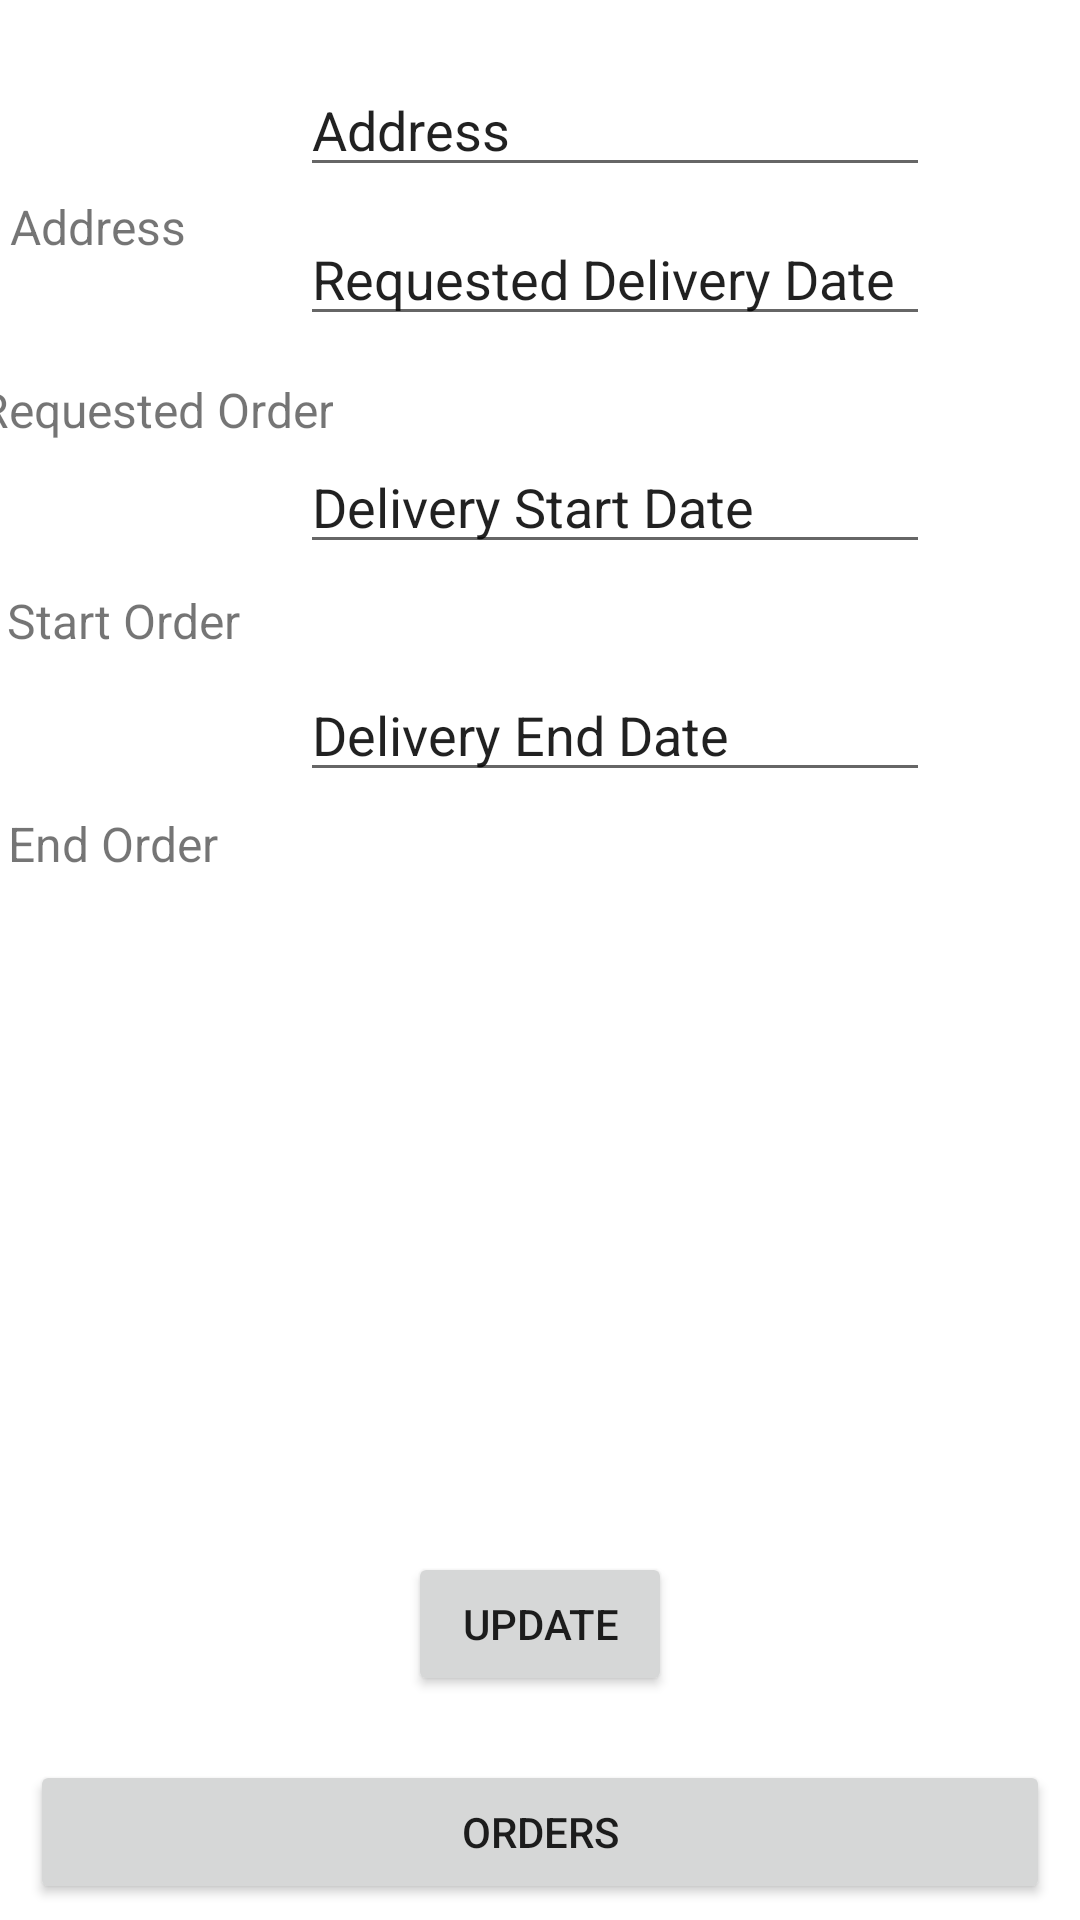

Reconstruct the res/layout file that produces this screen, plus the resources it refers to.
<!-- AndroidManifest.xml: application theme Theme.CargoDeliveryCompnay -->
<!-- res/layout/activity_order_detailed.xml -->
<?xml version="1.0" encoding="utf-8"?>
<androidx.constraintlayout.widget.ConstraintLayout xmlns:android="http://schemas.android.com/apk/res/android"
    xmlns:app="http://schemas.android.com/apk/res-auto"
    xmlns:tools="http://schemas.android.com/tools"
    android:layout_width="match_parent"
    android:layout_height="match_parent"
    tools:context=".conrollers.OrderDetailedController">

    <EditText
        android:id="@+id/addressField"
        android:layout_width="wrap_content"
        android:layout_height="wrap_content"
        android:ems="10"
        android:inputType="textPersonName"
        android:text="@string/address"
        app:layout_constraintBottom_toTopOf="@+id/requestedDateField"
        app:layout_constraintEnd_toEndOf="parent"
        app:layout_constraintHorizontal_bias="0.666"
        app:layout_constraintStart_toStartOf="parent"
        app:layout_constraintTop_toTopOf="parent"
        app:layout_constraintVertical_bias="0.716" />

    <EditText
        android:id="@+id/startDateField"
        android:layout_width="wrap_content"
        android:layout_height="wrap_content"
        android:layout_marginBottom="452dp"
        android:ems="10"
        android:inputType="textPersonName"
        android:text="@string/deliveryStartDate"
        app:layout_constraintBottom_toBottomOf="parent"
        app:layout_constraintEnd_toEndOf="parent"
        app:layout_constraintHorizontal_bias="0.666"
        app:layout_constraintStart_toStartOf="parent" />

    <EditText
        android:id="@+id/endDateField"
        android:layout_width="wrap_content"
        android:layout_height="wrap_content"
        android:layout_marginBottom="376dp"
        android:ems="10"
        android:inputType="textPersonName"
        android:text="@string/deliveryEndDate"
        app:layout_constraintBottom_toBottomOf="parent"
        app:layout_constraintEnd_toEndOf="parent"
        app:layout_constraintHorizontal_bias="0.666"
        app:layout_constraintStart_toStartOf="parent" />

    <Button
        android:id="@+id/button"
        android:layout_width="wrap_content"
        android:layout_height="wrap_content"
        android:onClick="updateOrder"
        android:text="@string/update"
        app:layout_constraintBottom_toBottomOf="parent"
        app:layout_constraintEnd_toEndOf="parent"
        app:layout_constraintStart_toStartOf="parent"
        app:layout_constraintTop_toTopOf="parent"
        app:layout_constraintVertical_bias="0.874" />

    <EditText
        android:id="@+id/requestedDateField"
        android:layout_width="wrap_content"
        android:layout_height="wrap_content"
        android:layout_marginBottom="528dp"
        android:ems="10"
        android:inputType="textPersonName"
        android:text="@string/requestedDeliveryDate"
        app:layout_constraintBottom_toBottomOf="parent"
        app:layout_constraintEnd_toEndOf="parent"
        app:layout_constraintHorizontal_bias="0.666"
        app:layout_constraintStart_toStartOf="parent" />

    <TextView
        android:id="@+id/textView"
        android:layout_width="wrap_content"
        android:layout_height="wrap_content"
        android:text="@string/address"
        android:textSize="16sp"
        app:layout_constraintBottom_toTopOf="@+id/textView2"
        app:layout_constraintEnd_toStartOf="@+id/addressField"
        app:layout_constraintHorizontal_bias="0.08"
        app:layout_constraintStart_toStartOf="parent"
        app:layout_constraintTop_toTopOf="parent"
        app:layout_constraintVertical_bias="0.621" />

    <TextView
        android:id="@+id/textView2"
        android:layout_width="wrap_content"
        android:layout_height="wrap_content"
        android:text="@string/requestedOrder"
        android:textSize="16sp"
        app:layout_constraintBottom_toTopOf="@+id/textView3"
        app:layout_constraintEnd_toStartOf="@+id/requestedDateField"
        app:layout_constraintHorizontal_bias="0.4"
        app:layout_constraintStart_toStartOf="parent"
        app:layout_constraintTop_toTopOf="parent"
        app:layout_constraintVertical_bias="0.721" />

    <TextView
        android:id="@+id/textView3"
        android:layout_width="wrap_content"
        android:layout_height="wrap_content"
        android:text="@string/startOrder"
        android:textSize="16sp"
        app:layout_constraintBottom_toTopOf="@+id/textView4"
        app:layout_constraintEnd_toStartOf="@+id/startDateField"
        app:layout_constraintHorizontal_bias="0.107"
        app:layout_constraintStart_toStartOf="parent"
        app:layout_constraintTop_toTopOf="parent"
        app:layout_constraintVertical_bias="0.788" />

    <TextView
        android:id="@+id/textView4"
        android:layout_width="wrap_content"
        android:layout_height="wrap_content"
        android:text="@string/endOrder"
        android:textSize="16sp"
        app:layout_constraintBottom_toBottomOf="parent"
        app:layout_constraintEnd_toStartOf="@+id/endDateField"
        app:layout_constraintHorizontal_bias="0.093"
        app:layout_constraintStart_toStartOf="parent"
        app:layout_constraintTop_toTopOf="parent"
        app:layout_constraintVertical_bias="0.437" />

    <Button
        android:layout_width="match_parent"
        android:layout_height="wrap_content"
        android:layout_marginStart="10sp"
        android:layout_marginEnd="10sp"
        android:drawableLeft="@drawable/ic_main_page"
        android:onClick="navigateToMainPage"
        android:text="@string/toOrders"
        app:layout_constraintBottom_toBottomOf="parent"
        app:layout_constraintEnd_toEndOf="parent"
        app:layout_constraintHorizontal_bias="0.0"
        app:layout_constraintStart_toStartOf="parent"
        app:layout_constraintTop_toTopOf="parent"
        app:layout_constraintVertical_bias="0.991" />

</androidx.constraintlayout.widget.ConstraintLayout>
<!-- resources referenced by this layout -->
<resources>
  <string name="address">Address</string>
  <string name="deliveryEndDate">Delivery End Date</string>
  <string name="deliveryStartDate">Delivery Start Date</string>
  <string name="endOrder">End Order</string>
  <string name="requestedDeliveryDate">Requested Delivery Date</string>
  <string name="requestedOrder">Requested Order</string>
  <string name="startOrder">Start Order</string>
  <string name="toOrders">Orders</string>
  <string name="update">Update</string>
  <style name="Theme.CargoDeliveryCompnay" parent="Theme.MaterialComponents.DayNight.DarkActionBar">
          
          <item name="colorPrimary">@color/purple_500</item>
          <item name="colorPrimaryVariant">@color/purple_700</item>
          <item name="colorOnPrimary">@color/white</item>
          
          <item name="colorSecondary">@color/teal_200</item>
          <item name="colorSecondaryVariant">@color/teal_700</item>
          <item name="colorOnSecondary">@color/black</item>
          
          <item name="android:statusBarColor" tools:targetApi="21">?attr/colorPrimaryVariant</item>
          
      </style>
  <color name="purple_500">#0589ff</color>
  <color name="purple_700">#FF3700B3</color>
  <color name="white">#FFFFFFFF</color>
  <color name="teal_200">#02BF96</color>
  <color name="teal_700">#FF018786</color>
  <color name="black">#FF000000</color>
</resources>
